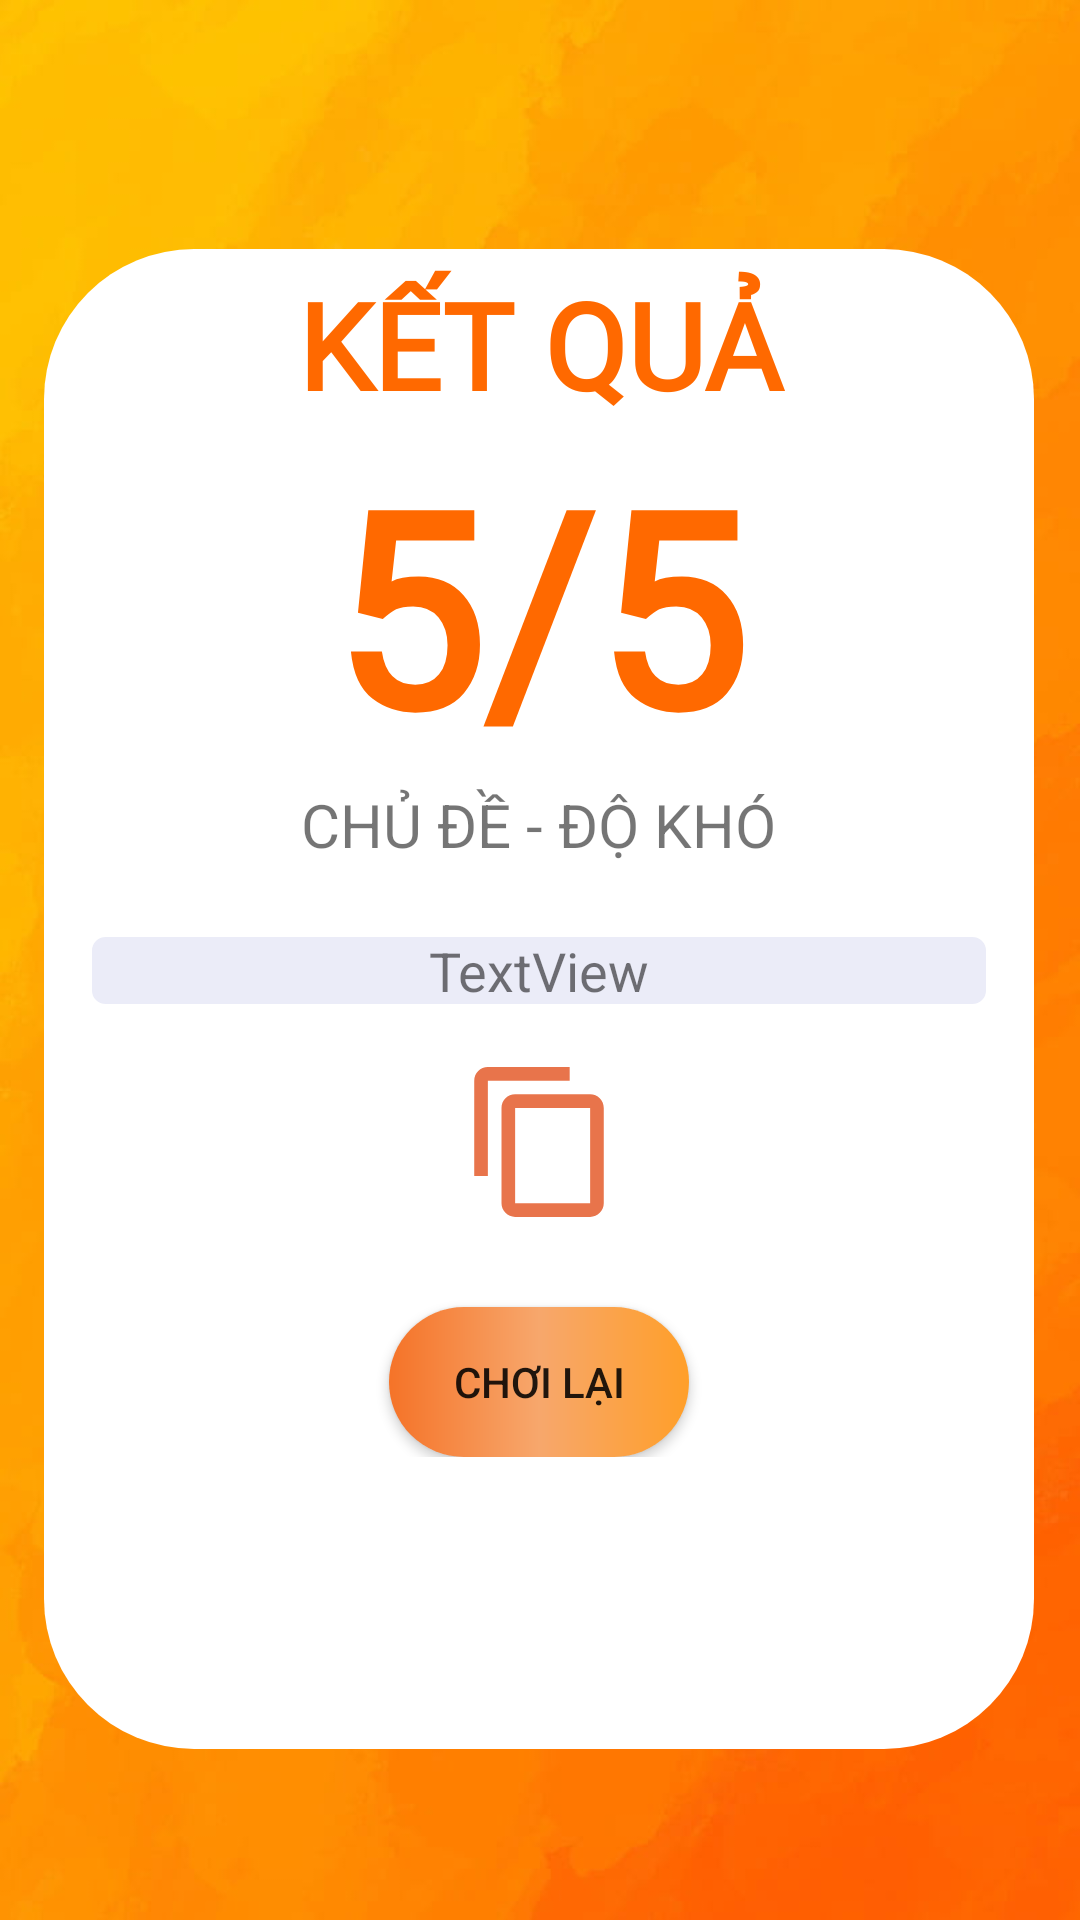

Here is an Android app screen rendered from its layout file. Give the layout XML and the strings, colors and styles it references.
<!-- AndroidManifest.xml: application theme Theme.Quizzie_Final -->
<!-- res/layout/fragment_result.xml -->
<?xml version="1.0" encoding="utf-8"?>
<androidx.constraintlayout.widget.ConstraintLayout xmlns:android="http://schemas.android.com/apk/res/android"
    android:layout_width="match_parent"
    android:layout_height="match_parent"
    xmlns:app="http://schemas.android.com/apk/res-auto"
    android:background="@drawable/result_bg">

    <ImageView
        android:id="@+id/leaderboard"
        android:layout_width="100dp"
        android:layout_height="100dp"
        android:layout_marginBottom="100dp"
        android:src="@drawable/leaderboard_icon"
        app:layout_constraintBottom_toBottomOf="parent"
        app:layout_constraintHorizontal_bias="0.498"
        app:layout_constraintLeft_toLeftOf="parent"
        app:layout_constraintRight_toRightOf="parent"
        app:layout_constraintTop_toTopOf="parent"
        app:layout_constraintVertical_bias="0.052" />

    <FrameLayout
        android:layout_width="330dp"
        android:layout_height="500dp"
        android:background="@drawable/result_bg2"
        app:layout_constraintTop_toBottomOf="@id/leaderboard"
        app:layout_constraintBottom_toBottomOf="parent"
        app:layout_constraintHorizontal_bias="0.493"
        app:layout_constraintLeft_toLeftOf="parent"
        app:layout_constraintRight_toRightOf="parent"
        app:layout_constraintTop_toTopOf="parent"
        app:layout_constraintVertical_bias="0.593">

        <LinearLayout
            android:layout_width="match_parent"
            android:layout_height="wrap_content"
            android:gravity="center"
            android:orientation="vertical">
            <TextView
                android:layout_width="match_parent"
                android:layout_height="wrap_content"
                android:fontFamily="@font/baloo"
                android:paddingTop="5dp"
                android:text="KẾT QUẢ"
                android:textAlignment="center"
                android:textColor="@color/colorButton"
                android:textSize="40dp"
                android:textStyle="bold" />

            <TextView
                android:id="@+id/your_result"
                android:layout_width="wrap_content"
                android:layout_height="120dp"
                android:fontFamily="@font/baloo"
                android:gravity="center"
                android:text="5/5"
                android:textColor="@color/colorButton"
                android:textSize="90dp"
                android:textStyle="bold" />

            <LinearLayout
                android:layout_width="match_parent"
                android:layout_height="wrap_content"
                android:layout_margin="0dp"
                android:gravity="center"
                android:orientation="vertical">
                <TextView
                    android:id="@+id/topic_diff"
                    android:layout_width="wrap_content"
                    android:layout_height="30dp"
                    android:layout_marginTop="0dp"
                    android:text="CHỦ ĐỀ - ĐỘ KHÓ"
                    android:textSize="20dp"/>

                <TextView
                    android:id="@+id/mess"
                    android:layout_width="300dp"
                    android:layout_height="wrap_content"
                    android:layout_marginTop="20dp"
                    android:background="@drawable/copiedtext"
                    android:text="TextView"
                    android:textAlignment="center"
                    android:textSize="18dp"

                    />

                <ImageButton
                    android:layout_width="50dp"
                    android:layout_height="50dp"
                    android:id="@+id/copyButton"
                    android:layout_marginTop="20dp"
                    android:background="@drawable/copy_button"
                    android:onClick="copy"
                    />

                <Button
                    android:layout_marginTop="30dp"
                    android:id="@+id/replay"
                    android:layout_width="100dp"
                    android:layout_height="50dp"
                    android:text="Chơi lại"
                    android:background="@drawable/medium_button"
                    android:onClick="replay"/>
            </LinearLayout>




            </LinearLayout>






    </FrameLayout>
</androidx.constraintlayout.widget.ConstraintLayout>
<!-- resources referenced by this layout -->
<resources>
  <color name="colorButton">#FF6900</color>
  <!-- drawable copiedtext (drawable) -->
  <?xml version="1.0" encoding="utf-8"?>
  <shape xmlns:android="http://schemas.android.com/apk/res/android"
      android:shape="rectangle" >
  
      
      <solid
          android:color="@color/gray" >
      </solid>
  
      
      <stroke
          android:width="1dp"
          android:color="@color/white">
      </stroke>
  
      
      <corners
          android:radius="5dp"   >
      </corners>
  
  </shape>
  <!-- drawable copy_button (drawable-anydpi) -->
  <vector xmlns:android="http://schemas.android.com/apk/res/android"
      android:width="24dp"
      android:height="24dp"
      android:viewportWidth="24"
      android:viewportHeight="24"
      android:tint="#E2511D"
      android:alpha="0.8">
    <group android:scaleX="1.0909091"
        android:scaleY="1.0909091"
        android:translateX="-0.54545456"
        android:translateY="-1.0909091">
      <path
          android:fillColor="@android:color/white"
          android:pathData="M16,1L4,1c-1.1,0 -2,0.9 -2,2v14h2L4,3h12L16,1zM19,5L8,5c-1.1,0 -2,0.9 -2,2v14c0,1.1 0.9,2 2,2h11c1.1,0 2,-0.9 2,-2L21,7c0,-1.1 -0.9,-2 -2,-2zM19,21L8,21L8,7h11v14z"/>
    </group>
  </vector>
  <!-- drawable medium_button (drawable) -->
  <?xml version="1.0" encoding="utf-8"?>
  <shape xmlns:android="http://schemas.android.com/apk/res/android"
      android:shape="rectangle">
      <gradient
          android:startColor="#F57328"
          android:centerColor="#F7A76C"
          android:endColor="#FF9F29"/>
      <corners
          android:radius="50dp"/>
      <size
          android:width="350dp"
          android:height="80dp"
          />
  </shape>
  <!-- drawable result_bg: jpg bitmap (drawable, 27390 bytes) -->
  <!-- drawable result_bg2 (drawable) -->
  <?xml version="1.0" encoding="utf-8"?>
  <shape xmlns:android="http://schemas.android.com/apk/res/android"
      android:shape="rectangle">
  
      <gradient
          android:startColor="@color/white"
          android:endColor="@color/white"
          android:centerColor="@color/white"
          />
  
      <corners
          android:radius="50dp"
          />
  
  </shape>
  <style name="Theme.Quizzie_Final" parent="Theme.AppCompat.Light.NoActionBar">
          
          <item name="colorPrimary">#FF000000</item>
          <item name="colorPrimaryVariant">@color/colorButton</item>
          <item name="colorOnPrimary">@color/black</item>
          
          <item name="colorSecondary">@color/teal_200 </item>
          <item name="android:textColorSecondary">@color/black</item>
          <item name="colorSecondaryVariant">@color/teal_700</item>
          <item name="colorOnSecondary">@color/black</item>
          
          <item name="android:statusBarColor">@color/colorButton</item>
          <item name="android:windowFullscreen">true</item>
          <item name="android:actionMenuTextColor">@color/colorButton</item>
          
      </style>
  <color name="gray">#EBECF8</color>
  <color name="white">#FFFFFFFF</color>
  <color name="black">#FF000000</color>
  <color name="teal_200">#FF03DAC5</color>
  <color name="teal_700">#FF018786</color>
</resources>
